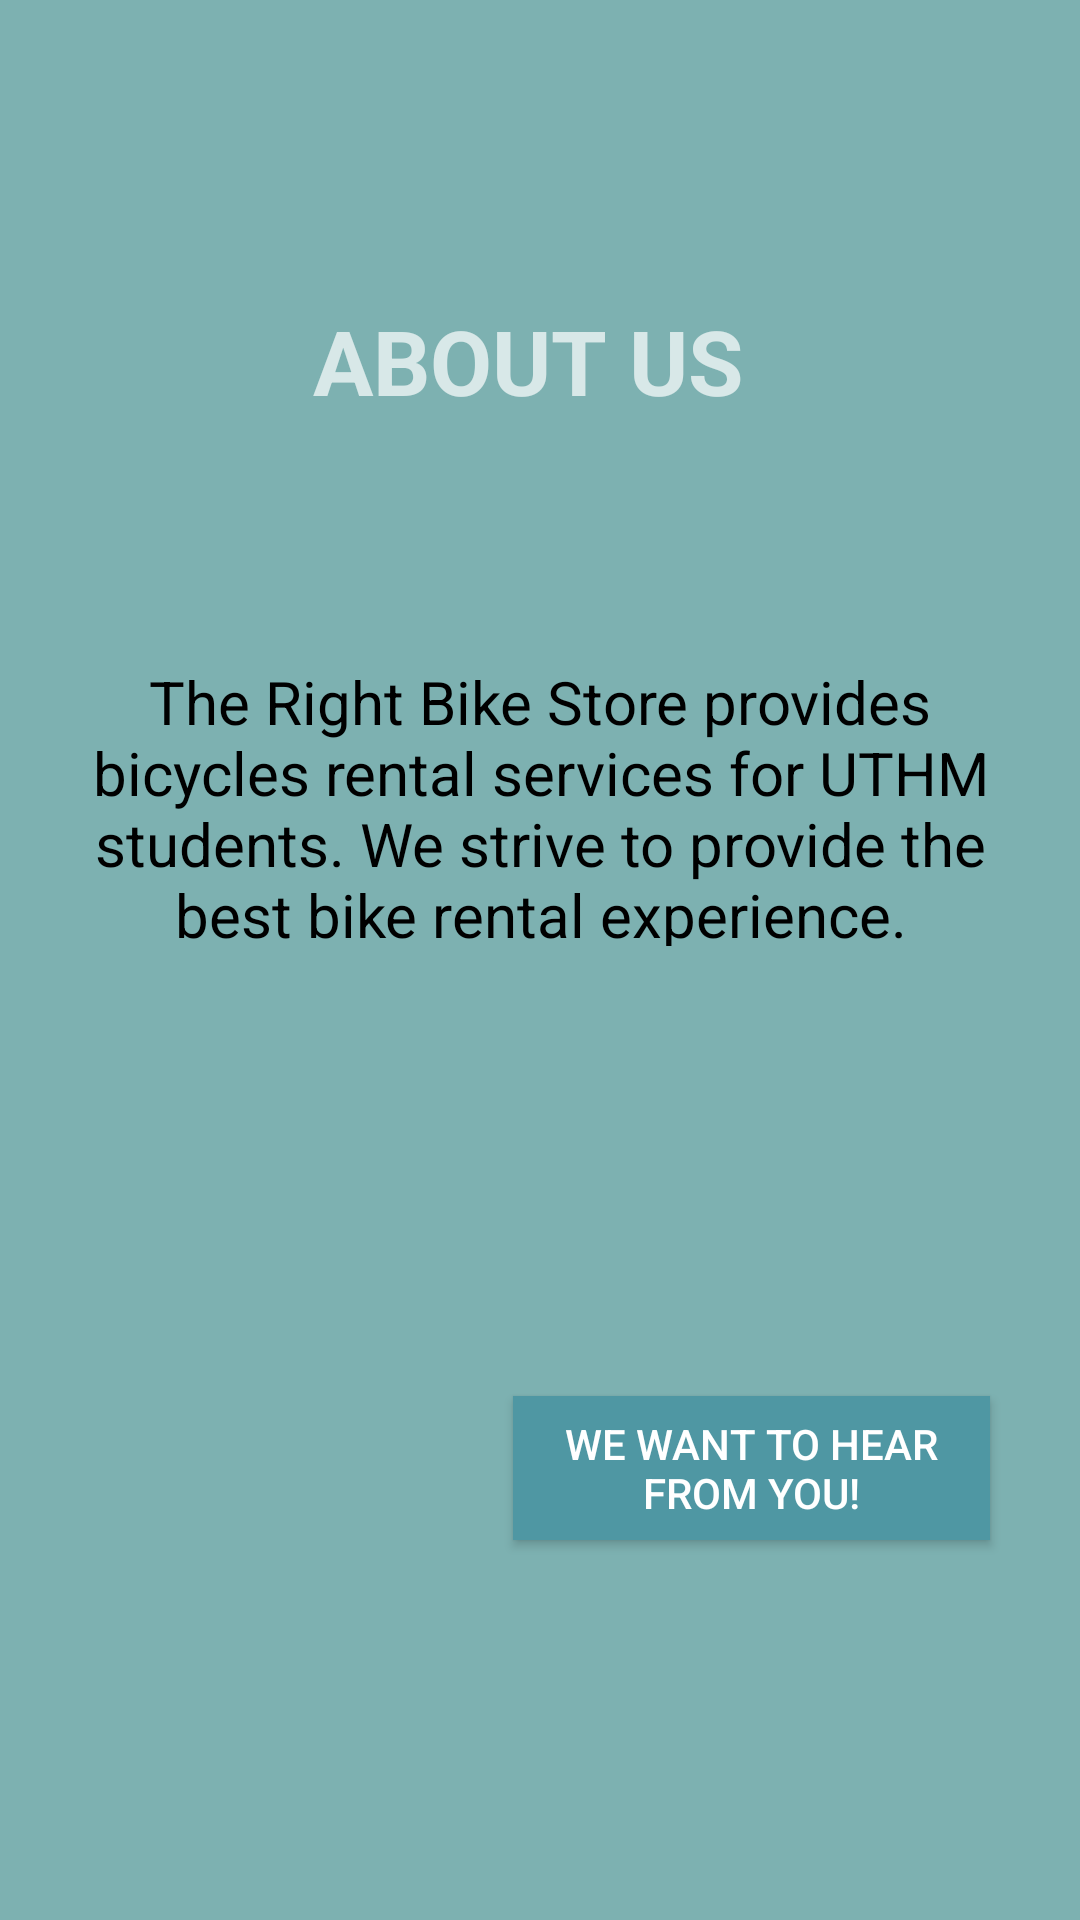

This screen was rendered from an Android layout file. Write that file and the resources it references.
<!-- AndroidManifest.xml: application theme Theme.AppCompat.NoActionBar -->
<!-- res/layout/activity_about_us.xml -->
<?xml version="1.0" encoding="utf-8"?>
<android.support.constraint.ConstraintLayout xmlns:android="http://schemas.android.com/apk/res/android"
    xmlns:app="http://schemas.android.com/apk/res-auto"
    xmlns:tools="http://schemas.android.com/tools"
    android:layout_width="match_parent"
    android:layout_height="match_parent"
    android:theme="@style/CustomizeTheme"
    tools:context=".aboutUs">

    <include
        android:id="@+id/toolbar"
        layout="@layout/toolbar"
        app:layout_constraintEnd_toEndOf="parent"
        app:layout_constraintStart_toStartOf="parent"
        tools:layout_editor_absoluteY="30dp" />

    <TextView
        android:id="@+id/textView"
        android:layout_width="wrap_content"
        android:layout_height="wrap_content"
        android:layout_marginTop="100dp"
        android:layout_marginEnd="8dp"
        android:layout_marginRight="8dp"
        android:text="ABOUT US"
        android:textSize="30dp"
        android:textStyle="bold"
        app:layout_constraintEnd_toEndOf="parent"
        app:layout_constraintStart_toStartOf="parent"
        app:layout_constraintTop_toTopOf="parent" />

    <ImageView
        android:layout_width="41dp"
        android:layout_height="49dp"
        android:layout_marginTop="150dp"
        android:layout_marginEnd="12dp"
        android:layout_marginRight="12dp"
        android:src="@drawable/create"
        app:layout_constraintEnd_toStartOf="@+id/btnFeedback"
        app:layout_constraintTop_toBottomOf="@+id/textView2" />

    <TextView
        android:id="@+id/textView2"
        android:layout_width="333dp"
        android:layout_height="95dp"
        android:layout_marginStart="20dp"
        android:layout_marginTop="80dp"
        android:layout_marginEnd="20dp"
        android:text="@string/textAboutUs"
        android:textAlignment="center"
        android:textColor="@color/Black"
        android:textSize="20dp"
        app:layout_constraintEnd_toEndOf="parent"
        app:layout_constraintHorizontal_bias="0.509"
        app:layout_constraintStart_toStartOf="parent"
        app:layout_constraintTop_toBottomOf="@+id/textView" />

    <Button
        android:id="@+id/btnFeedback"
        android:layout_width="159dp"
        android:layout_height="wrap_content"
        android:layout_marginTop="150dp"
        android:layout_marginEnd="30dp"
        android:layout_marginRight="8dp"
        android:background="#4f97a3"
        android:text="We want to hear from you!"
        app:layout_constraintEnd_toEndOf="parent"
        app:layout_constraintTop_toBottomOf="@+id/textView2" />

</android.support.constraint.ConstraintLayout>
<!-- res/layout/toolbar.xml (included above) -->
<?xml version="1.0" encoding="utf-8"?>
<android.support.v7.widget.Toolbar xmlns:android="http://schemas.android.com/apk/res/android"
    android:layout_width="match_parent"
    android:layout_height="wrap_content"
    xmlns:app="http://schemas.android.com/apk/res-auto"
    android:theme="@style/CustomizeTheme"
    app:popupTheme="@style/CustomizeTheme">


</android.support.v7.widget.Toolbar>
<!-- resources referenced by this layout -->
<resources>
  <color name="Black">#000000</color>
  <string name="textAboutUs">The Right Bike Store provides bicycles rental services for UTHM students. We strive to provide the best bike rental experience.</string>
  <style name="CustomizeTheme" parent="Theme.AppCompat.NoActionBar">
          
          <item name="android:background">@color/colorPrimaryDark</item>
      </style>
  <color name="colorPrimaryDark">#7db1b1</color>
</resources>
